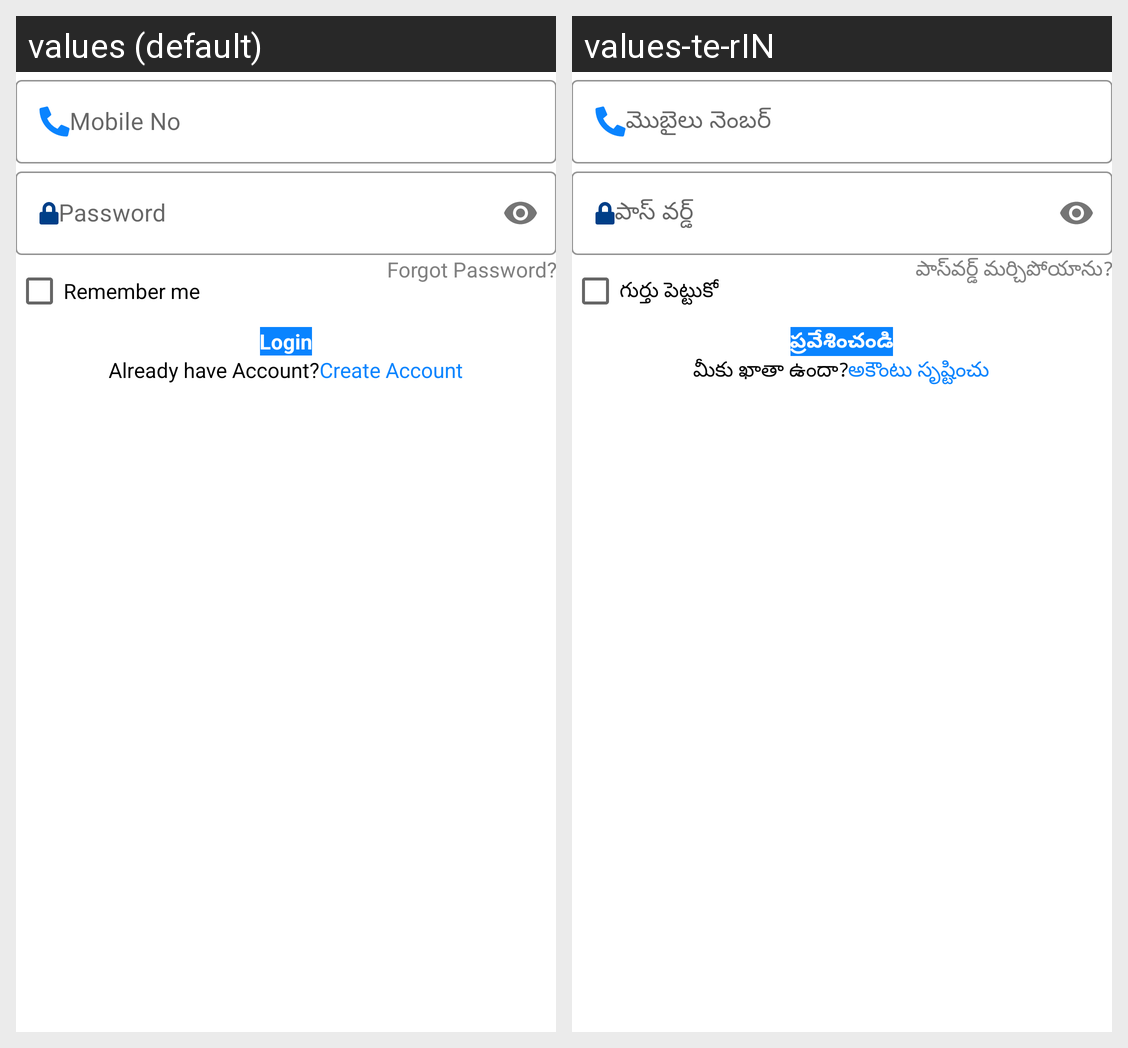

The Android screen above is rendered under two locales of the same app. Produce the string resources it draws, with the default and per-locale values.
Android screen res/layout/activity_login_screen.xml rendered under 2 locales, left to right: values (default), values-te-rIN. Device: Nexus 5 (rendered at 1080×1920; each locale shown at half size, 540×960, under a caption strip naming it); theme Theme.Satrango.
Strings drawn on this screen, with the default value and each locale's value (text and hints the layout hard-codes, and strings that could not be matched under every locale, appear in the picture but are not listed):

mobile_no
  values: Mobile No
  values-te-rIN: మొబైలు నెంబర్

password
  values: Password
  values-te-rIN: పాస్ వర్డ్

remember_me
  values: Remember me
  values-te-rIN: గుర్తు పెట్టుకో

forget_password
  values: Forgot Password?
  values-te-rIN: పాస్‌వర్డ్ మర్చిపోయాను?

login
  values: Login
  values-te-rIN: ప్రవేశించండి

already_have_account
  values: Already have Account?
  values-te-rIN: మీకు ఖాతా ఉందా?

create_account
  values: Create Account
  values-te-rIN: అకౌంటు సృష్టించు
